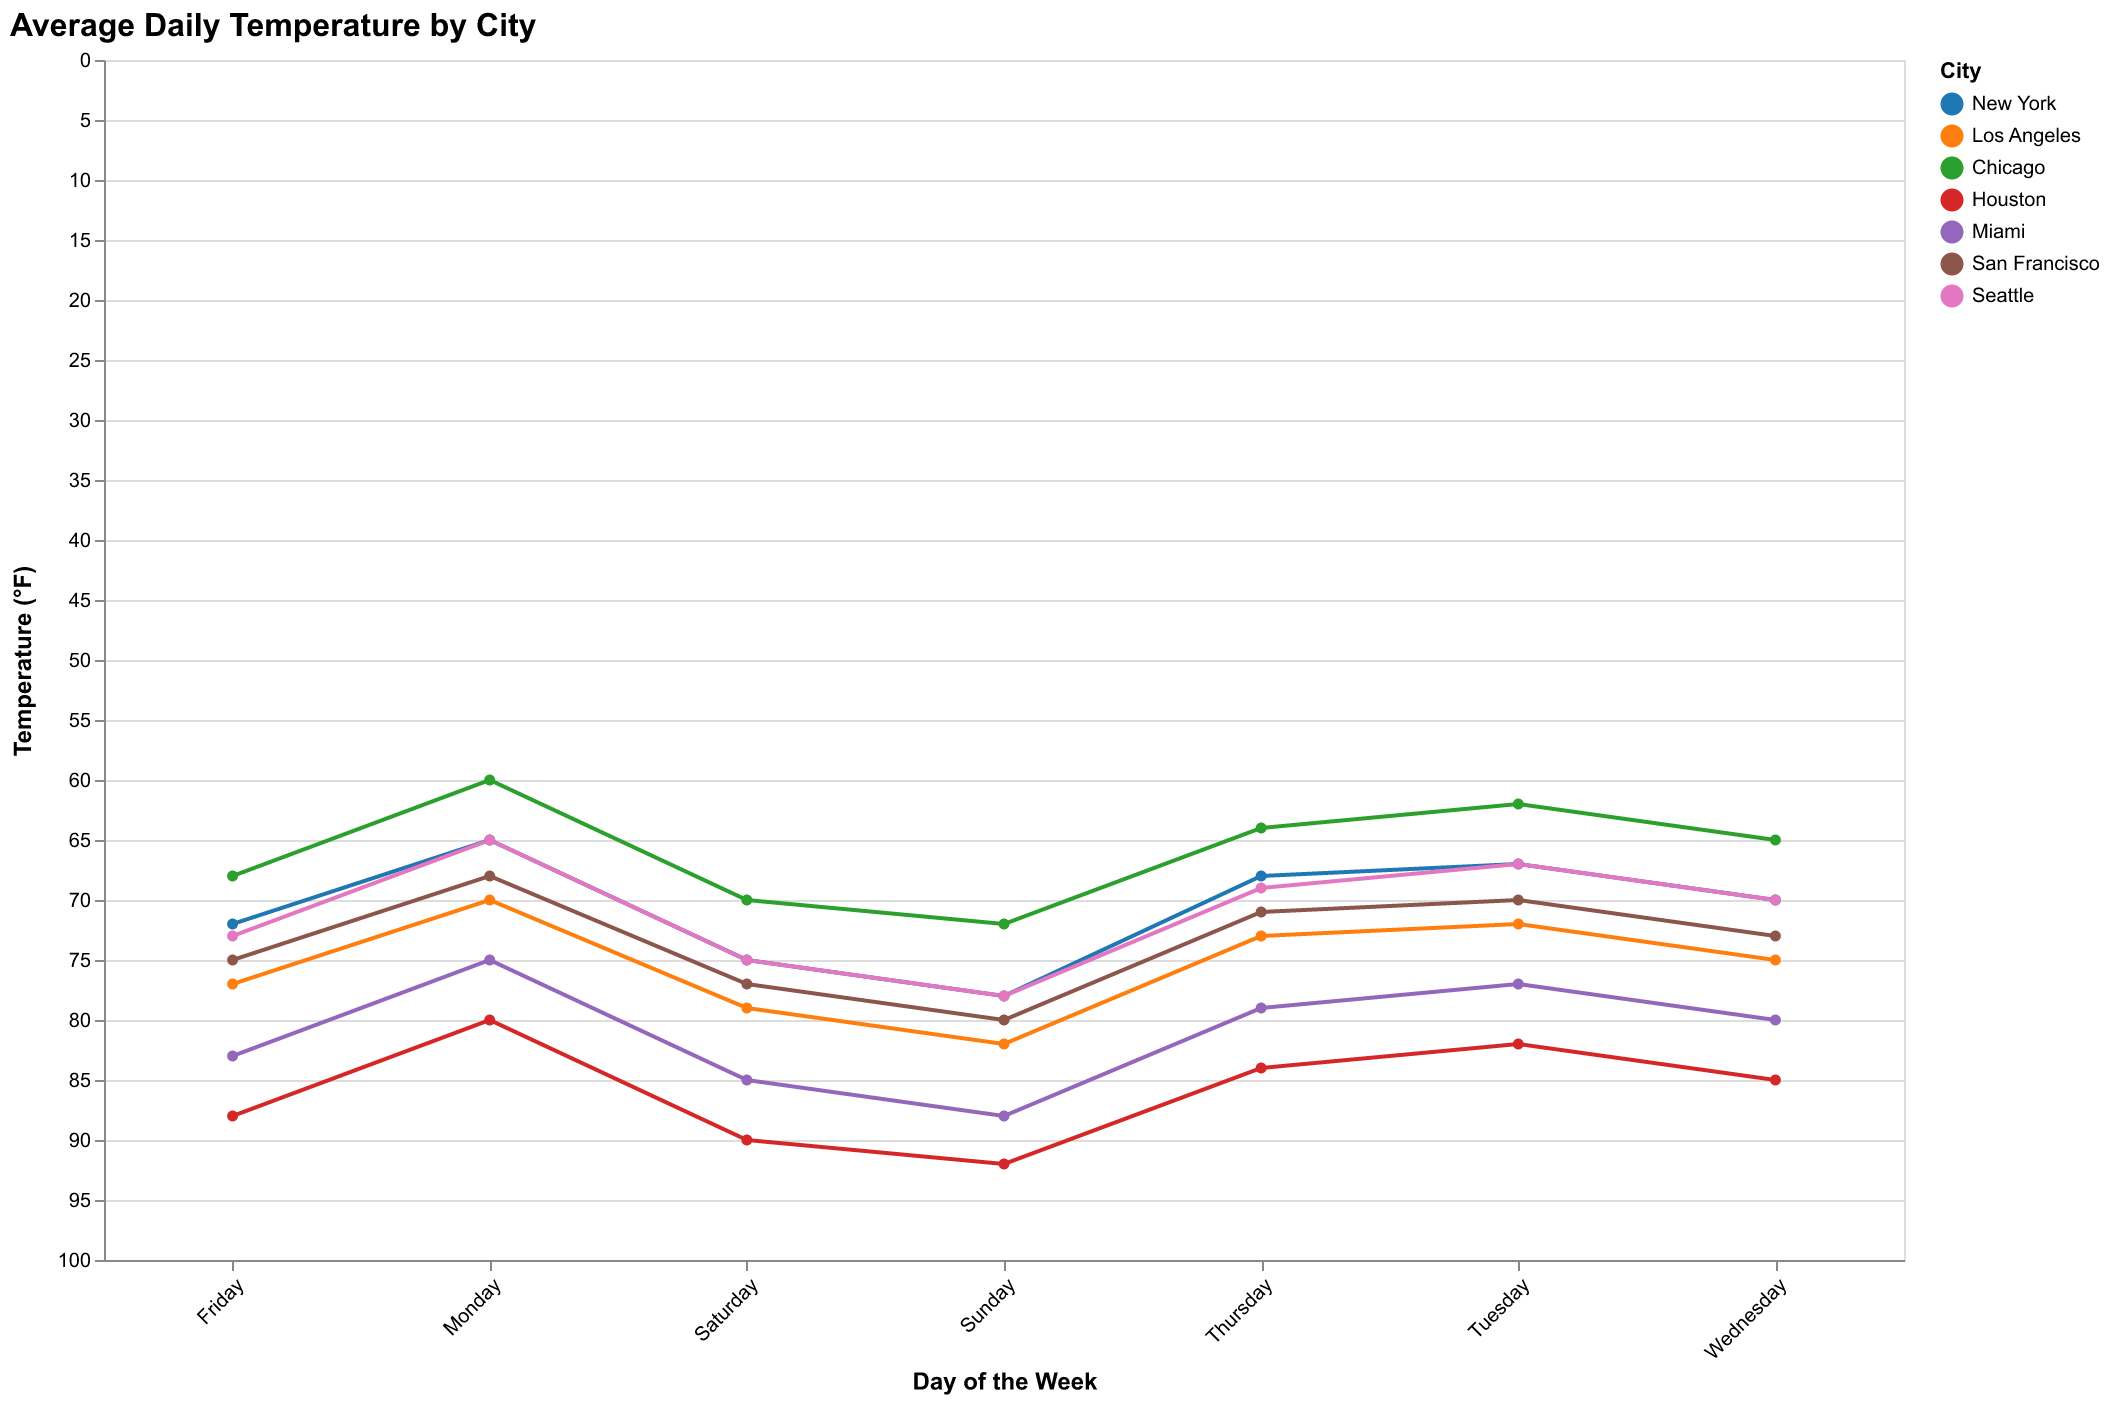

Values plotted in this chart, from the file beside it:
City, Monday, Tuesday, Wednesday, Thursday, Friday, Saturday, Sunday
New York, 65, 67, 70, 68, 72, 75, 78
Los Angeles, 70, 72, 75, 73, 77, 79, 82
Chicago, 60, 62, 65, 64, 68, 70, 72
Houston, 80, 82, 85, 84, 88, 90, 92
Miami, 75, 77, 80, 79, 83, 85, 88
San Francisco, 68, 70, 73, 71, 75, 77, 80
Seattle, 65, 67, 70, 69, 73, 75, 78
